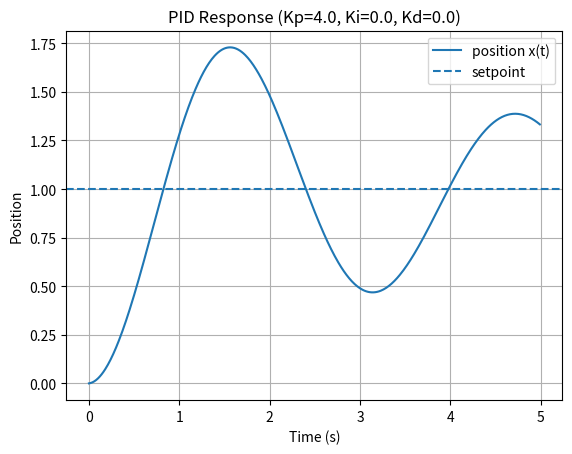
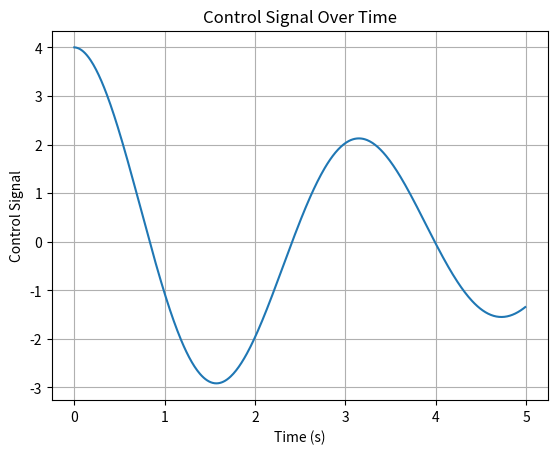

Here is the Python script that generated these plots, in order:
import numpy as np
import matplotlib.pyplot as plt
from typing import Optional


class PIDController:
    def __init__(self, Kp: float, Ki: float, Kd: float, dt: float, integral_limit: Optional[float] = None):
        """
        Simple PID Controller.

        Kp: proportional gain
        Ki: integral gain
        Kd: derivative gain
        dt: time step (seconds)
        integral_limit: clamp for integral term to avoid 'windup'
        """
        # store parameters
        self.Kp = Kp
        self.Ki = Ki
        self.Kd = Kd
        self.dt = dt
        self.integral_limit = integral_limit

        # internal state
        self.integral = 0.0
        self.prev_error = 0.0

    def reset(self):
        """Reset internal state (integral + previous error)."""
        self.integral = 0.0
        self.prev_error = 0.0

    def compute(self, setpoint: float, measurement: float) -> float:
        """
        Compute the PID control signal for the current measurement.
        """
        # error between target and current value
        error = setpoint - measurement

        # proportional term
        P = self.Kp * error

        # integral term (accumulate error over time)
        self.integral += error * self.dt

        # clamp integral to avoid windup
        if self.integral_limit is not None:
            self.integral = max(
                -self.integral_limit,
                min(self.integral, self.integral_limit)
            )

        I = self.Ki * self.integral

        # derivative term (rate of change of error)
        derivative = (error - self.prev_error) / self.dt
        D = self.Kd * derivative

        # save current error for next step
        self.prev_error = error

        # total control signal
        u = P + I + D
        return u


def simulate_pid(
    Kp: float,
    Ki: float,
    Kd: float,
    total_time: float = 5.0,
    dt: float = 0.01,
    setpoint: float = 1.0,
    mass: float = 1.0,
    friction: float = 0.2,
):
    """
    Simulate a 1D point mass controlled by a PID controller.
    """

    controller = PIDController(
        Kp=Kp,
        Ki=Ki,
        Kd=Kd,
        dt=dt,
        integral_limit=10.0,
    )

    num_steps = int(total_time / dt)

    # state: position x, velocity v
    x = 0.0
    v = 0.0

    time_history = np.zeros(num_steps)
    x_history = np.zeros(num_steps)
    v_history = np.zeros(num_steps)
    u_history = np.zeros(num_steps)

    for i in range(num_steps):
        t = i * dt

        # control signal from PID
        u = controller.compute(setpoint=setpoint, measurement=x)

        # physics: F = u - friction * v, a = F / m
        a = (u - friction * v) / mass

        # integrate acceleration -> velocity -> position
        v = v + a * dt
        x = x + v * dt

        time_history[i] = t
        x_history[i] = x
        v_history[i] = v
        u_history[i] = u

    return time_history, x_history, v_history, u_history


def main():
    total_time = 5.0
    dt = 0.01
    setpoint = 1.0

    # PID gains
    Kp = 4.0
    Ki = 0.0
    Kd = 0.0

    t, x, v, u = simulate_pid(
        Kp=Kp,
        Ki=Ki,
        Kd=Kd,
        total_time=total_time,
        dt=dt,
        setpoint=setpoint,
        mass=1.0,
        friction=0.4,
    )

    # position vs time
    plt.figure()
    plt.plot(t, x, label="position x(t)")
    plt.axhline(setpoint, linestyle="--", label="setpoint")
    plt.xlabel("Time (s)")
    plt.ylabel("Position")
    plt.title(f"PID Response (Kp={Kp}, Ki={Ki}, Kd={Kd})")
    plt.legend()
    plt.grid(True)

    # control signal vs time
    plt.figure()
    plt.plot(t, u, label="control u(t)")
    plt.xlabel("Time (s)")
    plt.ylabel("Control Signal")
    plt.title("Control Signal Over Time")
    plt.grid(True)

    plt.show()


if __name__ == "__main__":
    main()